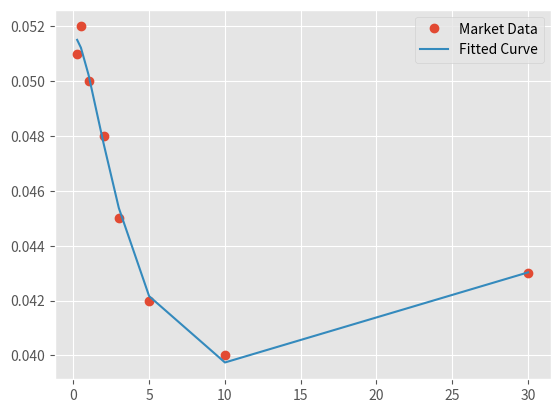

The script that saved this image:
import numpy as np
from scipy.optimize import minimize

def nss_model(t, b0, b1, b2, b3, tau1, tau2):
    """Calculates the yield for maturity t using NSS parameters."""
    # Handle the t=0 case to avoid division by zero
    t = np.where(t == 0, 1e-6, t)
    
    term1 = b1 * (1 - np.exp(-t/tau1)) / (t/tau1)
    term2 = b2 * ((1 - np.exp(-t/tau1)) / (t/tau1) - np.exp(-t/tau1))
    term3 = b3 * ((1 - np.exp(-t/tau2)) / (t/tau2) - np.exp(-t/tau2))
    
    return b0 + term1 + term2 + term3

def objective_function(params, t_market, y_market):
    """Residual sum of squares to minimize."""
    y_pred = nss_model(t_market, *params)
    return np.sum((y_market - y_pred)**2)

# Market data: Maturities (years) and corresponding Yields (%)
maturities = np.array([0.25, 0.5, 1, 2, 3, 5, 10, 30])
yields = np.array([0.051, 0.052, 0.050, 0.048, 0.045, 0.042, 0.040, 0.043])

# Initial guesses [b0, b1, b2, b3, tau1, tau2]
initial_guess = [0.04, -0.01, 0.01, 0.01, 1.0, 5.0]

result = minimize(objective_function, initial_guess, args=(maturities, yields))
best_params = result.x

print(f"Optimized Parameters:\nB0: {best_params[0]:.4f} (Level)\nB1: {best_params[1]:.4f} (Slope)\n"
      f"B2: {best_params[2]:.4f} (Hump 1)\nB3: {best_params[3]:.4f} (Hump 2)")

# print(best_params)

y_pred = nss_model(maturities, *best_params)
# print(y_pred)

import matplotlib.pyplot as plt
from matplotlib import style
style.use('ggplot')

plt.plot(maturities, yields, 'o', label='Market Data')
plt.plot(maturities, y_pred, '-', label='Fitted Curve')
plt.legend()
plt.show()
